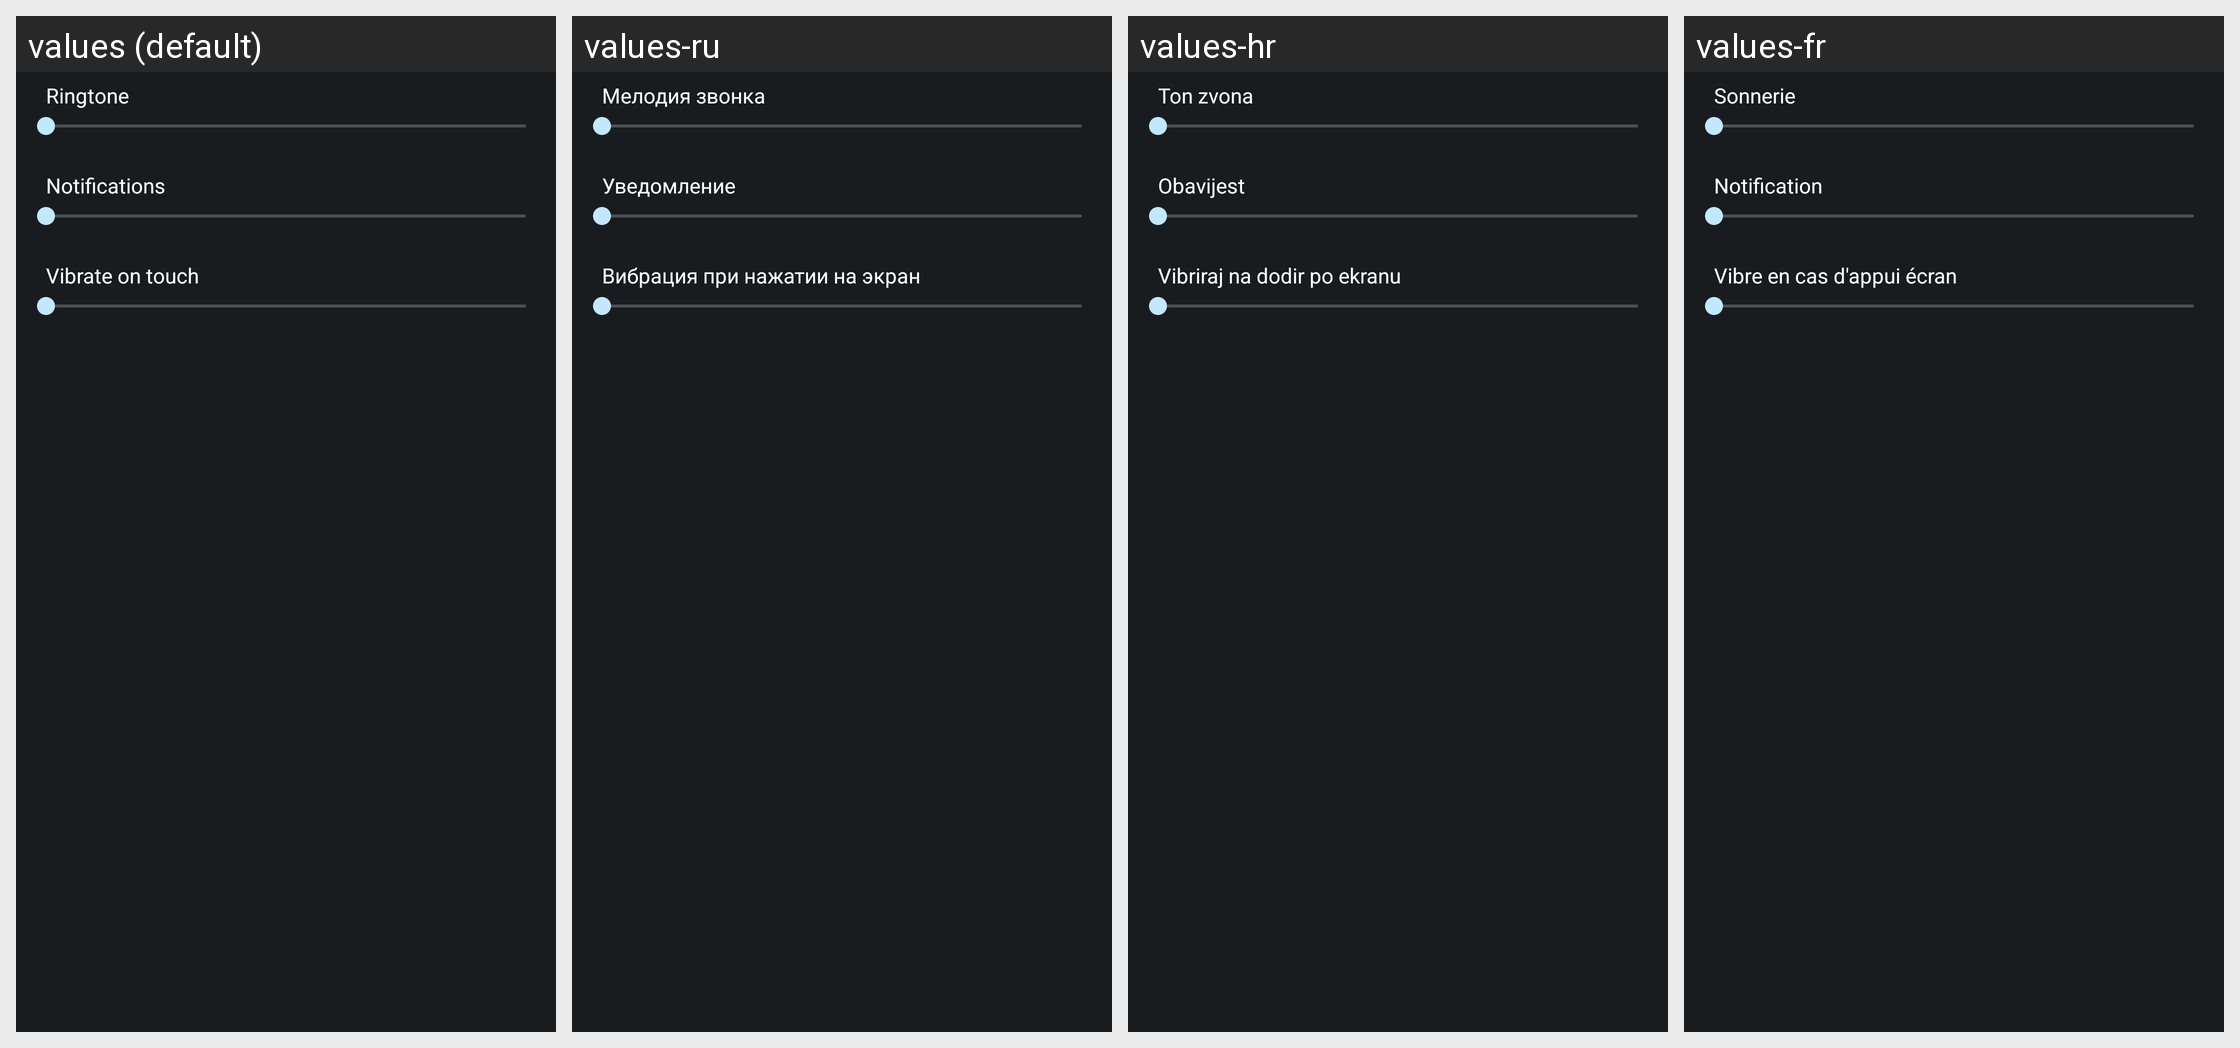

Strings drawn on this Android screen and how each of the app's shown locales translates them:
Android screen res/layout/preference_dialog_vibrationfeedback.xml rendered under 4 locales, left to right: values (default), values-ru, values-hr, values-fr. Device: Nexus 5 (rendered at 1080×1920; each locale shown at half size, 540×960, under a caption strip naming it); theme android:Theme.DeviceDefault.
Other locales in the repository, not shown: values-bg, values-ca, values-cs, values-da, values-de, values-en-rUS, values-es, values-es-rES, values-es-rUS, values-et, values-eu, values-fi, values-ga, values-gl, values-hu, values-is, values-it, values-kk, values-ko, values-lt, values-lv, values-mk, values-nb, values-nl, values-pl, values-pt, values-pt-rBR, values-pt-rPT, values-ro, values-sk, values-sl, values-sr, values-sv, values-tr, values-uk, values-uz.
Strings drawn on this screen, with the default value and each locale's value (text and hints the layout hard-codes, and strings that could not be matched under every locale, appear in the picture but are not listed):

incoming_call_volume_title
  values: Ringtone
  values-ru: Мелодия звонка
  values-hr: Ton zvona
  values-fr: Sonnerie

notification_volume_title
  values: Notifications
  values-ru: Уведомление
  values-hr: Obavijest
  values-fr: Notification

haptic_feedback_enable_title
  values: Vibrate on touch
  values-ru: Вибрация при нажатии на экран
  values-hr: Vibriraj na dodir po ekranu
  values-fr: Vibre en cas d'appui écran
